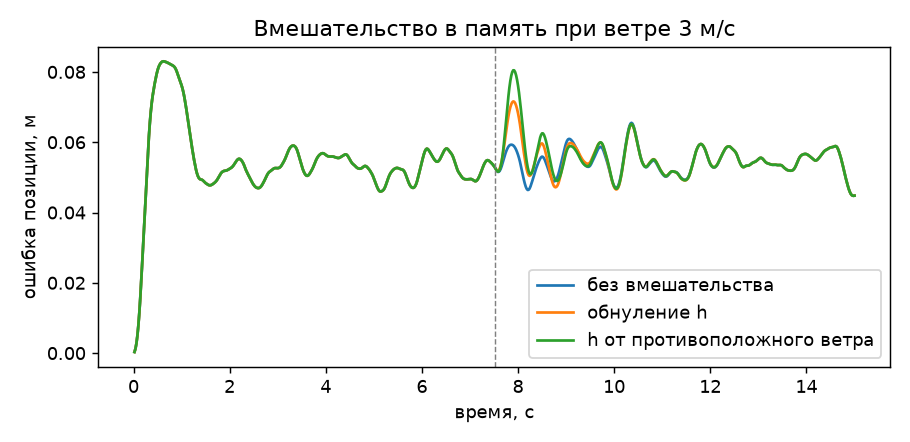

The table this chart was drawn from, first rows:
intervention, mean_err_2s, peak_err_2s, crashed
none, 0.03827, 0.06096, 0.0
zero_h, 0.04115, 0.07161, 0.0
swap_opposite_wind_h, 0.04492, 0.08047, 0.0
